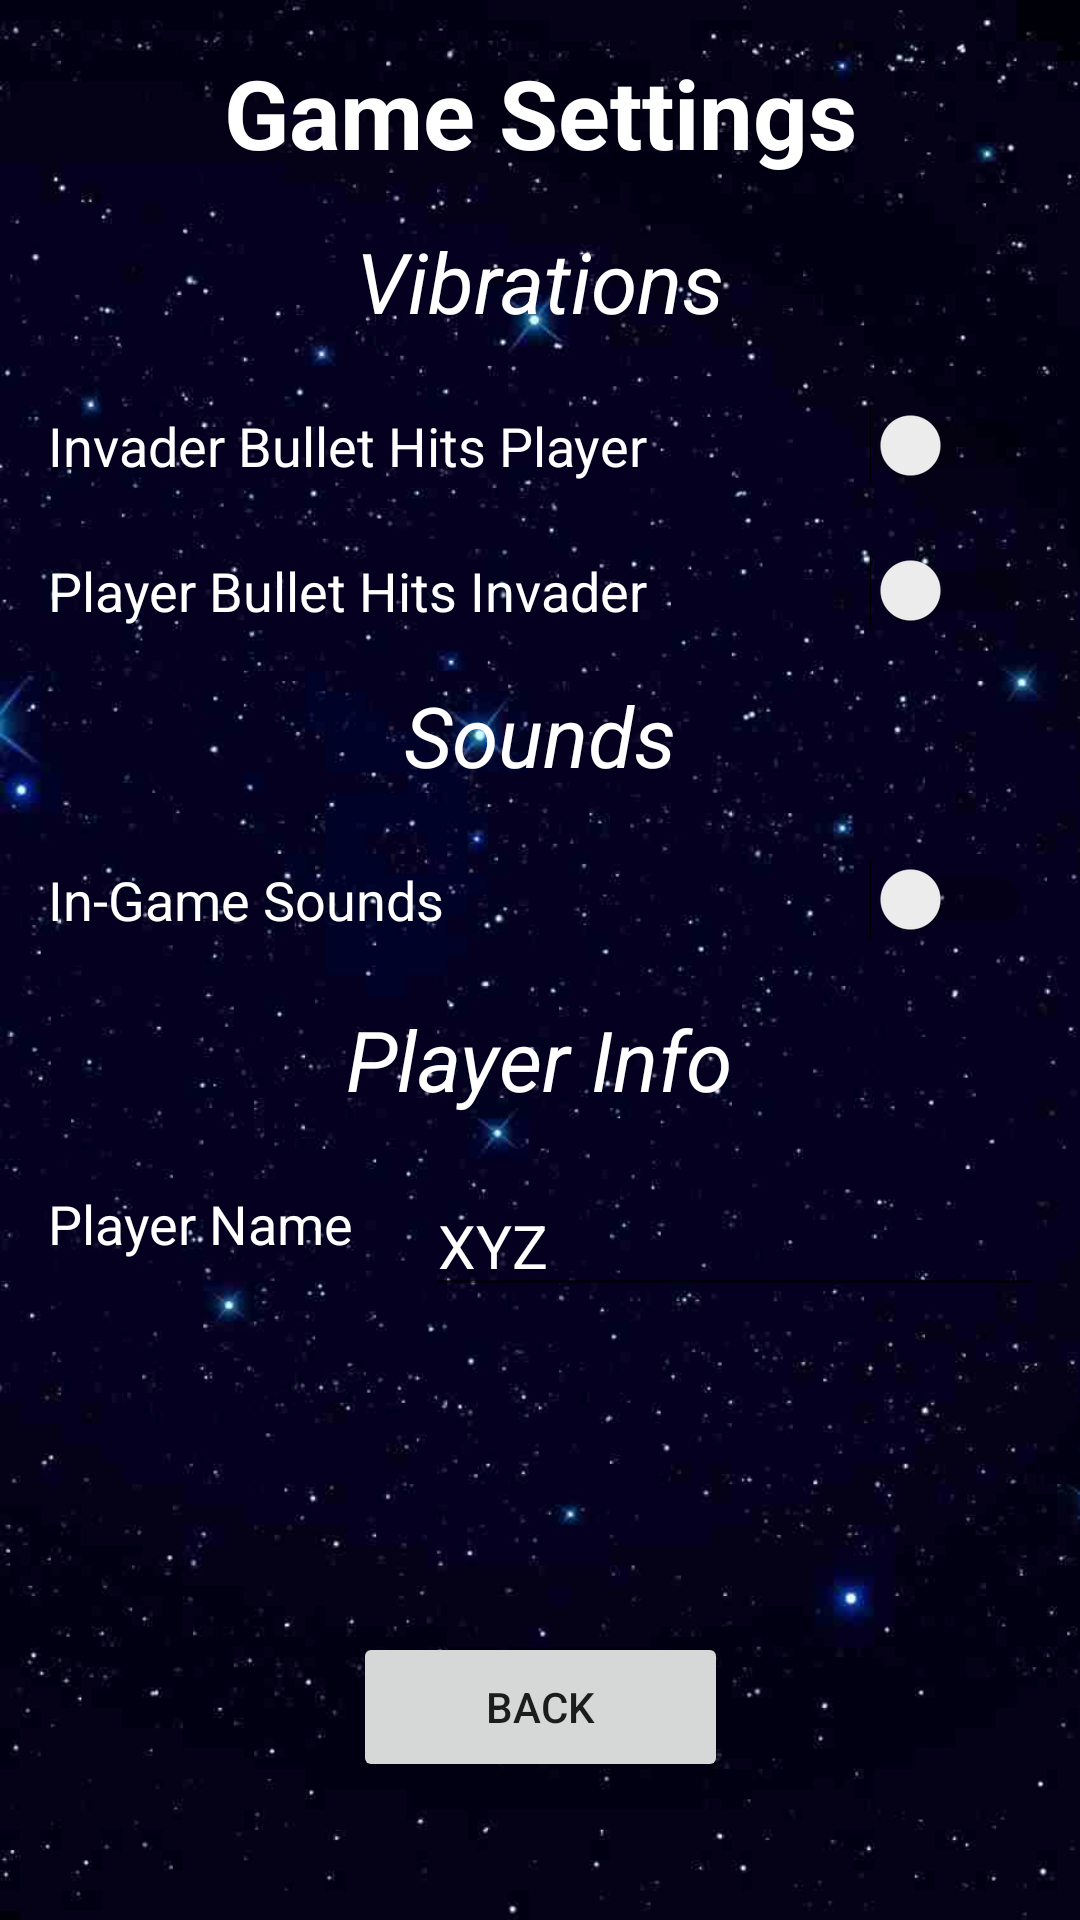

Write the Android layout XML for this screen, with the resource values it uses.
<!-- AndroidManifest.xml: application theme Theme.Spaceinvaders -->
<!-- res/layout/activity_settings.xml -->
<androidx.constraintlayout.widget.ConstraintLayout xmlns:android="http://schemas.android.com/apk/res/android"
    xmlns:app="http://schemas.android.com/apk/res-auto"
    xmlns:tools="http://schemas.android.com/tools"
    android:layout_width="match_parent"
    android:layout_height="match_parent"
    android:padding="16dp"
    android:background="@drawable/night_sky_stars"
    tools:context=".SettingsActivity">

    <TextView
        android:id="@+id/PlayerInfo"
        android:layout_width="wrap_content"
        android:layout_height="wrap_content"
        android:layout_marginTop="124dp"
        android:text="Player Info"
        android:textColor="@android:color/white"
        android:textSize="28sp"
        android:textStyle="italic"
        app:layout_constraintEnd_toEndOf="parent"
        app:layout_constraintHorizontal_bias="0.498"
        app:layout_constraintStart_toStartOf="parent" app:layout_constraintTop_toBottomOf="@+id/switch_haptic_player"/>
    <TextView
        android:id="@+id/title"
        android:layout_width="wrap_content"
        android:layout_height="wrap_content"
        android:text="Game Settings"
        android:textColor="@android:color/white"
        android:textSize="32sp"
        android:textStyle="bold"
        app:layout_constraintEnd_toEndOf="parent"
        app:layout_constraintStart_toStartOf="parent"
        app:layout_constraintTop_toTopOf="parent" />

    <TextView
        android:id="@+id/vibrations"
        android:layout_width="wrap_content"
        android:layout_height="wrap_content"
        android:text="Vibrations"
        android:textColor="@android:color/white"
        android:textSize="28sp"
        android:textStyle="italic"
        android:layout_marginTop="16dp"
        app:layout_constraintEnd_toEndOf="parent"
        app:layout_constraintStart_toStartOf="parent"
        app:layout_constraintTop_toBottomOf="@+id/title" />

    <TextView
        android:id="@+id/vibration_label_invader"
        android:layout_width="0dp"
        android:layout_height="wrap_content"
        android:layout_marginTop="24dp"
        android:text="Invader Bullet Hits Player"
        android:textColor="@android:color/white"
        android:textSize="18sp"
        app:layout_constraintEnd_toStartOf="@+id/switch_haptic_invader"
        app:layout_constraintHorizontal_bias="0.36"
        app:layout_constraintStart_toStartOf="parent"
        app:layout_constraintTop_toBottomOf="@+id/vibrations" />

    <Switch
        android:id="@+id/switch_haptic_invader"
        android:layout_width="wrap_content"
        android:layout_height="wrap_content"
        app:layout_constraintBottom_toBottomOf="@+id/vibration_label_invader"
        app:layout_constraintEnd_toEndOf="parent"
        app:layout_constraintTop_toTopOf="@+id/vibration_label_invader" />

    <TextView
        android:id="@+id/vibration_label_player"
        android:layout_width="0dp"
        android:layout_height="wrap_content"
        android:layout_marginTop="24dp"
        android:text="Player Bullet Hits Invader"
        android:textColor="@android:color/white"
        android:textSize="18sp"
        app:layout_constraintEnd_toStartOf="@+id/switch_haptic_player"
        app:layout_constraintHorizontal_bias="0.406"
        app:layout_constraintStart_toStartOf="parent"
        app:layout_constraintTop_toBottomOf="@+id/vibration_label_invader" />

    <Switch
        android:id="@+id/switch_haptic_player"
        android:layout_width="wrap_content"
        android:layout_height="wrap_content"
        app:layout_constraintBottom_toBottomOf="@+id/vibration_label_player"
        app:layout_constraintEnd_toEndOf="parent"
        app:layout_constraintTop_toTopOf="@+id/vibration_label_player" />

    <TextView
        android:id="@+id/sounds"
        android:layout_width="wrap_content"
        android:layout_height="wrap_content"
        android:text="Sounds"
        android:textColor="@android:color/white"
        android:textSize="28sp"
        android:textStyle="italic"
        android:layout_marginTop="16dp"
        app:layout_constraintEnd_toEndOf="parent"
        app:layout_constraintStart_toStartOf="parent"
        app:layout_constraintTop_toBottomOf="@+id/switch_haptic_player" />

    <TextView
        android:id="@+id/sound_label_ingame"
        android:layout_width="0dp"
        android:layout_height="wrap_content"
        android:layout_marginTop="24dp"
        android:text="In-Game Sounds"
        android:textColor="@android:color/white"
        android:textSize="18sp"
        app:layout_constraintEnd_toStartOf="@+id/switch_sound_ingame"
        app:layout_constraintHorizontal_bias="0.406"
        app:layout_constraintStart_toStartOf="parent"
        app:layout_constraintTop_toBottomOf="@+id/sounds" />

    <TextView
        android:id="@+id/sound_label_ingame2"
        android:layout_width="110dp"
        android:layout_height="wrap_content"
        android:layout_marginTop="132dp"
        android:text="Player Name"
        android:textColor="@android:color/white"
        android:textSize="18sp" app:layout_constraintStart_toStartOf="parent"
        app:layout_constraintTop_toBottomOf="@+id/sounds"/>
    <Switch
        android:id="@+id/switch_sound_ingame"
        android:layout_width="wrap_content"
        android:layout_height="wrap_content"
        app:layout_constraintBottom_toBottomOf="@+id/sound_label_ingame"
        app:layout_constraintEnd_toEndOf="parent"
        app:layout_constraintTop_toTopOf="@+id/sound_label_ingame" />
    <EditText
        android:id="@+id/editTextPlayerName2"
        android:layout_width="wrap_content"
        android:layout_height="wrap_content"
        android:layout_marginStart="16dp"
        android:layout_marginTop="20dp"
        android:ems="10" android:inputType="textPersonName"
        android:text="XYZ" android:textColor="#FFFFFF"
        android:textColorHint="#FFFFFF"
        android:textSize="20sp"
        app:layout_constraintStart_toEndOf="@+id/sound_label_ingame2" app:layout_constraintTop_toBottomOf="@+id/PlayerInfo"/>
    <Button
        android:id="@+id/button_setting_back"
        android:layout_width="125dp"
        android:layout_height="50dp" android:layout_marginStart="143dp"
        android:layout_marginEnd="143dp"
        android:layout_marginBottom="30dp" android:text="BACK"
        app:layout_constraintBottom_toBottomOf="parent" app:layout_constraintEnd_toEndOf="parent"
        app:layout_constraintStart_toStartOf="parent"/>

</androidx.constraintlayout.widget.ConstraintLayout>
<!-- resources referenced by this layout -->
<resources>
  <!-- drawable night_sky_stars: jpg bitmap (drawable, 24935 bytes) -->
  <style name="Theme.Spaceinvaders" parent="Theme.MaterialComponents.DayNight.NoActionBar">
  
          
          <item name="colorPrimary">@color/black</item>
          <item name="colorPrimaryVariant">@color/black</item>
          <item name="colorOnPrimary">@color/white</item>
          
          <item name="colorSecondary">@color/teal_200</item>
          <item name="colorSecondaryVariant">@color/teal_700</item>
          <item name="colorOnSecondary">@color/black</item>
          
  
          
      </style>
  <color name="black">#FF000000</color>
  <color name="white">#FFFFFFFF</color>
  <color name="teal_200">#FF03DAC5</color>
  <color name="teal_700">#FF018786</color>
</resources>
